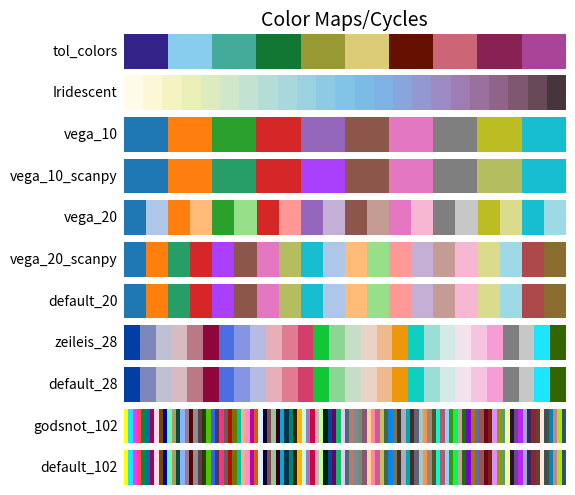

Python code for this plot:
"""mostly Taken from scanpy ..... Color palettes in addition to matplotlib's palettes."""

from __future__ import annotations

# Paul Tol’s 10-color set # https://sronpersonalpages.nl/~pault/
tol_colors = [
    "#332288", "#88CCEE", "#44AA99", "#117733",
    "#999933", "#DDCC77", "#661100", "#CC6677",
    "#882255", "#AA4499"
]

Iridescent = ['#FEFBE9', '#FCF7D5', '#F5F3C1', '#EAF0B5', '#DDECBF', '#D0E7CA', '#C2E3D2', '#B5DDD8', '#A8D8DC', '#9BD2E1', '#8DCBE4', '#81C4E7', '#7BBCE7', '#7EB2E4', '#88A5DD', '#9398D2', '#9B8AC4', '#9D7DB2', '#9A709E', '#906388', '#805770', '#684957', '#46353A']

######## Taken directly from scanpy ..... 




#from __future__ import annotations

from typing import TYPE_CHECKING

from matplotlib import cm, colors

if TYPE_CHECKING:
    from collections.abc import Mapping, Sequence

# Colorblindness adjusted vega_10
# See https://github.com/scverse/scanpy/issues/387
vega_10 = list(map(colors.to_hex, cm.tab10.colors))
vega_10_scanpy = vega_10.copy()
vega_10_scanpy[2] = "#279e68"  # green
vega_10_scanpy[4] = "#aa40fc"  # purple
vega_10_scanpy[8] = "#b5bd61"  # kakhi

# default matplotlib 2.0 palette
# see 'category20' on https://github.com/vega/vega/wiki/Scales#scale-range-literals
vega_20 = list(map(colors.to_hex, cm.tab20.colors))

# reorderd, some removed, some added
vega_20_scanpy = [
    # dark without grey:
    *vega_20[0:14:2],
    *vega_20[16::2],
    # light without grey:
    *vega_20[1:15:2],
    *vega_20[17::2],
    # manual additions:
    "#ad494a",
    "#8c6d31",
]
vega_20_scanpy[2] = vega_10_scanpy[2]
vega_20_scanpy[4] = vega_10_scanpy[4]
vega_20_scanpy[7] = vega_10_scanpy[8]  # kakhi shifted by missing grey
# TODO: also replace pale colors if necessary

default_20 = vega_20_scanpy

# https://graphicdesign.stackexchange.com/questions/3682/where-can-i-find-a-large-palette-set-of-contrasting-colors-for-coloring-many-d
# update 1
# orig reference https://research.wu.ac.at/en/publications/escaping-rgbland-selecting-colors-for-statistical-graphics-26
zeileis_28 = [
    "#023fa5",
    "#7d87b9",
    "#bec1d4",
    "#d6bcc0",
    "#bb7784",
    "#8e063b",
    "#4a6fe3",
    "#8595e1",
    "#b5bbe3",
    "#e6afb9",
    "#e07b91",
    "#d33f6a",
    "#11c638",
    "#8dd593",
    "#c6dec7",
    "#ead3c6",
    "#f0b98d",
    "#ef9708",
    "#0fcfc0",
    "#9cded6",
    "#d5eae7",
    "#f3e1eb",
    "#f6c4e1",
    "#f79cd4",
    # these last ones were added:
    "#7f7f7f",
    "#c7c7c7",
    "#1CE6FF",
    "#336600",
]

default_28 = zeileis_28

# from https://godsnotwheregodsnot.blogspot.com/2012/09/color-distribution-methodology.html
godsnot_102 = [
    # "#000000",  # remove the black, as often, we have black colored annotation
    "#FFFF00",
    "#1CE6FF",
    "#FF34FF",
    "#FF4A46",
    "#008941",
    "#006FA6",
    "#A30059",
    "#FFDBE5",
    "#7A4900",
    "#0000A6",
    "#63FFAC",
    "#B79762",
    "#004D43",
    "#8FB0FF",
    "#997D87",
    "#5A0007",
    "#809693",
    "#6A3A4C",
    "#1B4400",
    "#4FC601",
    "#3B5DFF",
    "#4A3B53",
    "#FF2F80",
    "#61615A",
    "#BA0900",
    "#6B7900",
    "#00C2A0",
    "#FFAA92",
    "#FF90C9",
    "#B903AA",
    "#D16100",
    "#DDEFFF",
    "#000035",
    "#7B4F4B",
    "#A1C299",
    "#300018",
    "#0AA6D8",
    "#013349",
    "#00846F",
    "#372101",
    "#FFB500",
    "#C2FFED",
    "#A079BF",
    "#CC0744",
    "#C0B9B2",
    "#C2FF99",
    "#001E09",
    "#00489C",
    "#6F0062",
    "#0CBD66",
    "#EEC3FF",
    "#456D75",
    "#B77B68",
    "#7A87A1",
    "#788D66",
    "#885578",
    "#FAD09F",
    "#FF8A9A",
    "#D157A0",
    "#BEC459",
    "#456648",
    "#0086ED",
    "#886F4C",
    "#34362D",
    "#B4A8BD",
    "#00A6AA",
    "#452C2C",
    "#636375",
    "#A3C8C9",
    "#FF913F",
    "#938A81",
    "#575329",
    "#00FECF",
    "#B05B6F",
    "#8CD0FF",
    "#3B9700",
    "#04F757",
    "#C8A1A1",
    "#1E6E00",
    "#7900D7",
    "#A77500",
    "#6367A9",
    "#A05837",
    "#6B002C",
    "#772600",
    "#D790FF",
    "#9B9700",
    "#549E79",
    "#FFF69F",
    "#201625",
    "#72418F",
    "#BC23FF",
    "#99ADC0",
    "#3A2465",
    "#922329",
    "#5B4534",
    "#FDE8DC",
    "#404E55",
    "#0089A3",
    "#CB7E98",
    "#A4E804",
    "#324E72",
]

default_102 = godsnot_102


def _plot_color_cycle(clists: Mapping[str, Sequence[str]]):
    import matplotlib.pyplot as plt
    import numpy as np
    from matplotlib.colors import BoundaryNorm, ListedColormap

    fig, axes = plt.subplots(nrows=len(clists))  # type: plt.Figure, plt.Axes
    fig.subplots_adjust(top=0.95, bottom=0.01, left=0.3, right=0.99)
    axes[0].set_title("Color Maps/Cycles", fontsize=14)

    for ax, (name, clist) in zip(axes, clists.items(), strict=True):
        n = len(clist)
        ax.imshow(
            np.arange(n)[None, :].repeat(2, 0),
            aspect="auto",
            cmap=ListedColormap(clist),
            norm=BoundaryNorm(np.arange(n + 1) - 0.5, n),
        )
        pos = list(ax.get_position().bounds)
        x_text = pos[0] - 0.01
        y_text = pos[1] + pos[3] / 2.0
        fig.text(x_text, y_text, name, va="center", ha="right", fontsize=10)

    # Turn off all ticks & spines
    for ax in axes:
        ax.set_axis_off()
    fig.show()


if __name__ == "__main__":
    _plot_color_cycle({
        name: colors for name, colors in globals().items() if isinstance(colors, list)
    })
